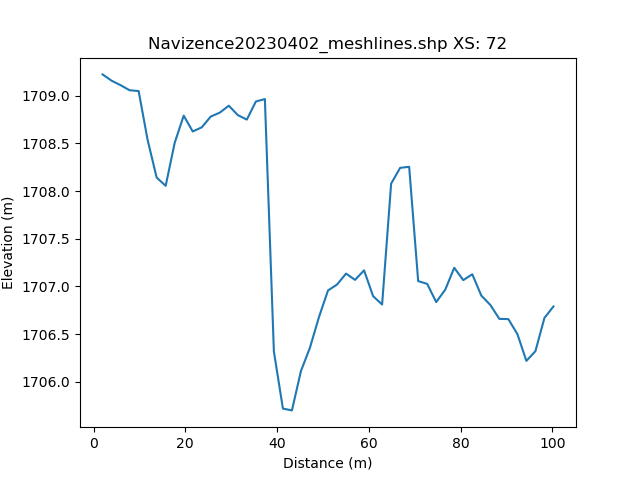

Source data for this figure (header and first rows):
, h_distance, Elevation
0, 0.0, 
1, 0.9923, 
2, 1.985, 1709
3, 2.977, 1709
4, 3.969, 1709
5, 4.961, 1709
6, 5.954, 1709
7, 6.946, 1709
8, 7.938, 1709
9, 8.93, 1709
10, 9.923, 1709
11, 10.91, 1709
12, 11.91, 1709
13, 12.9, 1708
14, 13.89, 1708
15, 14.88, 1708
16, 15.88, 1708
17, 16.87, 1708
18, 17.86, 1709
19, 18.85, 1709
20, 19.85, 1709
21, 20.84, 1709
22, 21.83, 1709
23, 22.82, 1709
24, 23.81, 1709
25, 24.81, 1709
26, 25.8, 1709
27, 26.79, 1709
28, 27.78, 1709
29, 28.78, 1709
30, 29.77, 1709
31, 30.76, 1709
32, 31.75, 1709
33, 32.74, 1709
34, 33.74, 1709
35, 34.73, 1709
36, 35.72, 1709
37, 36.71, 1709
38, 37.71, 1709
39, 38.7, 1707
40, 39.69, 1706
41, 40.68, 1706
42, 41.68, 1706
43, 42.67, 1706
44, 43.66, 1706
45, 44.65, 1706
46, 45.64, 1706
47, 46.64, 1706
48, 47.63, 1706
49, 48.62, 1706
50, 49.61, 1707
51, 50.61, 1707
52, 51.6, 1707
53, 52.59, 1707
54, 53.58, 1707
55, 54.57, 1707
56, 55.57, 1707
57, 56.56, 1707
58, 57.55, 1707
59, 58.54, 1707
... 42 more rows
